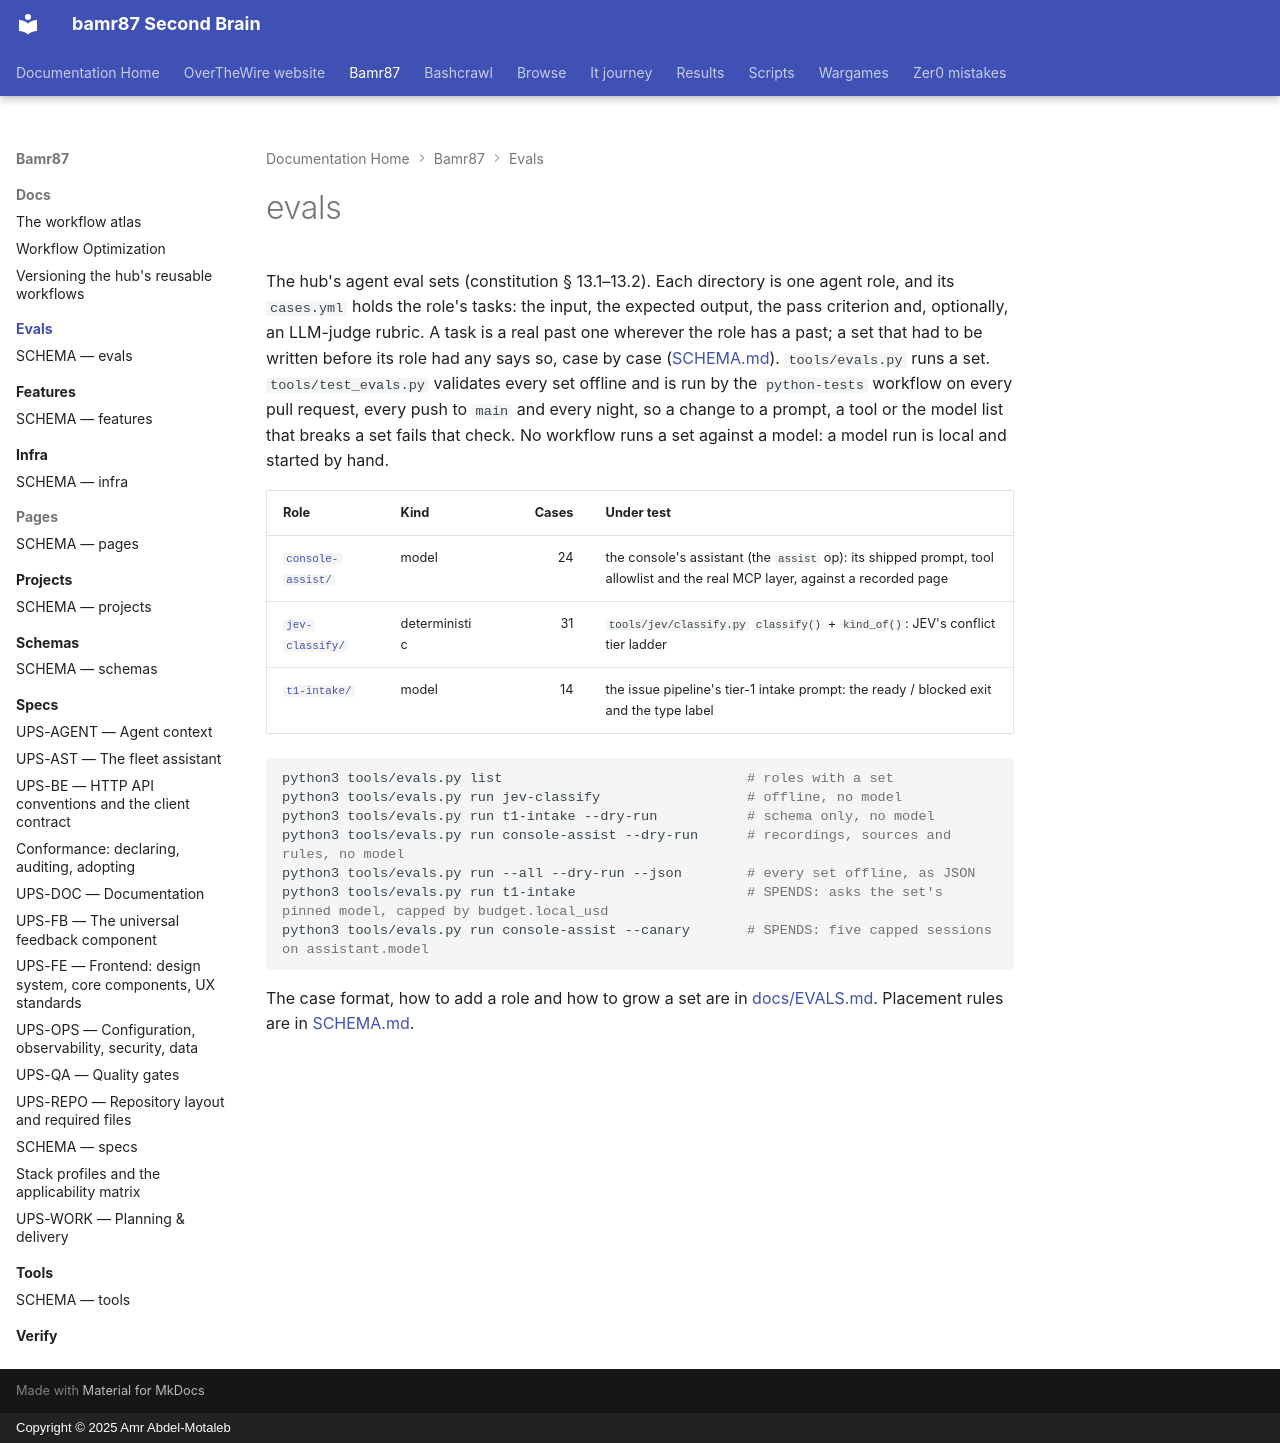

repository: bamr87/README · page: bamr87/evals/index.html · generator: mkdocs · copyright: Copyright © 2025 Amr Abdel-Motaleb

---
source_file: evals/README.md
source_repo: bamr87/bamr87
source_url: https://github.com/bamr87/bamr87/blob/main/evals/README.md
title: evals
---
# evals

The hub's agent eval sets (constitution § 13.1–13.2). Each directory is one agent role, and its `cases.yml` holds the role's tasks: the input, the expected output, the pass criterion and, optionally, an LLM-judge rubric. A task is a real past one wherever the role has a past; a set that had to be written before its role had any says so, case by case ([SCHEMA.md](SCHEMA.md)). `tools/evals.py` runs a set. `tools/test_evals.py` validates every set offline and is run by the `python-tests` workflow on every pull request, every push to `main` and every night, so a change to a prompt, a tool or the model list that breaks a set fails that check. No workflow runs a set against a model: a model run is local and started by hand.

| Role | Kind | Cases | Under test |
| --- | --- | ---: | --- |
| [`console-assist/`](console-assist/cases.yml) | model | 24 | the console's assistant (the `assist` op): its shipped prompt, tool allowlist and the real MCP layer, against a recorded page |
| [`jev-classify/`](jev-classify/cases.yml) | deterministic | 31 | `tools/jev/classify.py` `classify()` + `kind_of()`: JEV's conflict tier ladder |
| [`t1-intake/`](t1-intake/cases.yml) | model | 14 | the issue pipeline's tier-1 intake prompt: the ready / blocked exit and the type label |

```bash
python3 tools/evals.py list                              # roles with a set
python3 tools/evals.py run jev-classify                  # offline, no model
python3 tools/evals.py run t1-intake --dry-run           # schema only, no model
python3 tools/evals.py run console-assist --dry-run      # recordings, sources and rules, no model
python3 tools/evals.py run --all --dry-run --json        # every set offline, as JSON
python3 tools/evals.py run t1-intake                     # SPENDS: asks the set's pinned model, capped by budget.local_usd
python3 tools/evals.py run console-assist --canary       # SPENDS: five capped sessions on assistant.model
```

The case format, how to add a role and how to grow a set are in [docs/EVALS.md](../docs/EVALS.md). Placement rules are in [SCHEMA.md](SCHEMA.md).
